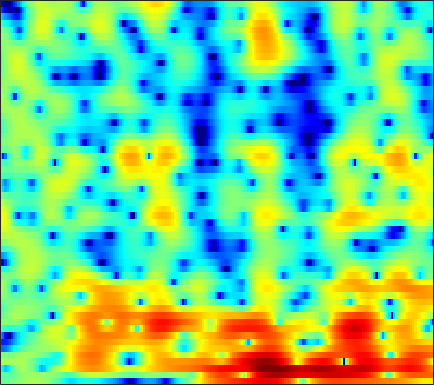

The data file committed next to this chart (first rows):
-1.4716, -1.3681, -1.169, -0.92174, -0.73807, -0.442, -0.12768, 0.11437, 0.42785, 0.72591, 0.99466, 1.1751, 1.3841, 1.5469, 1.6455, 1.7098, 1.7009, 1.6511, 1.5376, 1.3234, 1.0485, 0.77161, 0.30969, -0.25433
-1.306, -1.679, -1.977, -2.014, -1.88, -1.534, -1.069, -0.6939, -0.2065, 0.232, 0.6023, 0.8235, 1.035, 1.163, 1.216, 1.215, 1.182, 1.144, 1.07, 0.9909, 0.9124, 0.8494, 0.7399, 0.5763
-4.462, -6.71, -8.648, -7.308, -5.297, -2.848, -1.052, -0.05047, 0.8934, 1.457, 1.675, 1.61, 1.264, 0.5503, -0.2327, -1.66, -3.621, -5.52, -8.441, -10.2, -8.405, -6.169, -3.537, -1.453
1.978, 1.771, 1.569, 1.504, 1.558, 1.695, 1.865, 1.975, 2.045, 2.024, 1.836, 1.582, 1.073, 0.3841, -0.2616, -1.268, -2.438, -3.345, -4.454, -5.267, -5.641, -5.726, -5.665, -5.569
-0.1567, -0.3587, -0.4642, -0.3986, -0.2626, -0.01267, 0.3103, 0.5757, 0.9128, 1.206, 1.445, 1.55, 1.609, 1.567, 1.46, 1.232, 0.9051, 0.6192, 0.1848, -0.3139, -0.9217, -1.435, -2.281, -3.323
-12.46, -13.42, -12.74, -10.88, -9.399, -7.652, -6.161, -5.157, -3.995, -3.012, -2.136, -1.571, -0.9285, -0.3973, -0.07917, 0.2569, 0.5307, 0.7224, 0.911, 1.052, 1.157, 1.214, 1.279, 1.388
-15.84, -16.95, -16.86, -15.7, -14.38, -12.52, -10.62, -9.27, -7.515, -6.031, -4.766, -3.934, -2.953, -2.083, -1.494, -0.7689, -0.1215, 0.324, 0.8521, 1.303, 1.709, 1.985, 2.308, 2.588
-10.7, -13.34, -18.49, -32.78, -25.96, -16.57, -12.25, -10.03, -7.869, -6.291, -5.097, -4.447, -3.68, -2.966, -2.413, -1.602, -0.7257, -0.05571, 0.7849, 1.595, 2.318, 2.789, 3.308, 3.691
-2.316, -3.059, -3.877, -4.451, -4.642, -4.484, -4.087, -3.811, -3.674, -3.956, -4.628, -5.447, -7.1, -9.368, -10.4, -8.943, -5.907, -3.811, -1.583, 0.1406, 1.456, 2.227, 2.986, 3.559
0.06655, 0.1222, 0.227, 0.3234, 0.3425, 0.3779, 0.2973, 0.1996, -0.1748, -0.7751, -1.628, -2.512, -3.949, -5.36, -5.915, -5.536, -4.352, -3.419, -2.288, -1.48, -1.066, -0.9638, -0.9229, -0.7658
-2.685, -1.568, -0.341, 0.571, 1.087, 1.546, 1.783, 1.878, 1.894, 1.786, 1.5, 1.254, 0.9066, 0.5872, 0.36, 0.06609, -0.2174, -0.4638, -0.9259, -1.694, -3.103, -4.647, -8.042, -15.4
-3.767, -2.604, -1.412, -0.5373, -0.01501, 0.5267, 0.8954, 1.087, 1.219, 1.273, 1.247, 1.181, 1.047, 0.8631, 0.6828, 0.4235, 0.1189, -0.1599, -0.5826, -1.118, -1.7, -2.126, -2.642, -2.89
-1.139, -0.9402, -0.6892, -0.4991, -0.3892, -0.2789, -0.1716, -0.1041, -0.02805, 0.02547, 0.07121, 0.08799, 0.04153, -0.07728, -0.1884, -0.3682, -0.5757, -0.7173, -0.887, -0.9787, -0.9498, -0.8671, -0.6884, -0.3786
1.076, 0.6811, 0.07404, -0.5979, -1.131, -1.723, -2.079, -2.112, -1.892, -1.497, -1.101, -0.8961, -0.765, -0.8624, -1.075, -1.532, -2.095, -2.511, -2.86, -2.803, -2.293, -1.753, -0.8344, 0.1309
2.508, 1.692, 0.202, -1.834, -3.938, -8.069, -13.32, -12.31, -7.262, -3.924, -1.933, -1.065, -0.5313, -0.6246, -1.116, -2.441, -4.738, -7.413, -13.28, -15.65, -8.797, -5.485, -2.429, -0.2857
1.777, 1.293, 0.4068, -0.7474, -1.744, -3.045, -3.837, -3.697, -2.636, -1.327, -0.2076, 0.3894, 0.8144, 0.7654, 0.4293, -0.3941, -1.602, -2.636, -3.825, -4.262, -3.877, -3.261, -2.342, -1.523
-0.8473, -0.717, -0.5658, -0.4445, -0.3301, -0.1006, 0.2131, 0.5177, 1.019, 1.543, 1.993, 2.268, 2.472, 2.477, 2.346, 2.002, 1.486, 1.019, 0.3108, -0.5152, -1.497, -2.364, -3.922, -6.202
-6.06, -5.745, -4.958, -3.882, -2.975, -1.763, -0.6242, 0.1442, 1.04, 1.789, 2.381, 2.711, 2.995, 3.115, 3.096, 2.919, 2.582, 2.221, 1.581, 0.7564, -0.2652, -1.217, -2.776, -4.569
-18.08, -21.19, -15.75, -10.36, -7.53, -4.712, -2.606, -1.348, -0.01575, 1.005, 1.78, 2.209, 2.612, 2.828, 2.876, 2.806, 2.591, 2.343, 1.908, 1.383, 0.772, 0.2807, -0.342, -0.9033
-10.77, -10.68, -9.404, -7.338, -5.723, -3.74, -2.066, -1.02, 0.1319, 1.03, 1.699, 2.067, 2.407, 2.573, 2.597, 2.512, 2.302, 2.074, 1.698, 1.257, 0.7745, 0.422, -0.02236, -0.4165
-4.231, -3.757, -3.039, -2.207, -1.544, -0.6724, 0.1519, 0.704, 1.331, 1.833, 2.192, 2.372, 2.489, 2.473, 2.379, 2.14, 1.776, 1.427, 0.8723, 0.2273, -0.4565, -0.9695, -1.614, -2.114
-0.3976, 0.03189, 0.5357, 0.9858, 1.296, 1.659, 1.959, 2.148, 2.339, 2.452, 2.491, 2.467, 2.347, 2.133, 1.9, 1.474, 0.9055, 0.3711, -0.5187, -1.628, -2.987, -4.172, -5.843, -7.257
2.326, 2.549, 2.738, 2.806, 2.793, 2.714, 2.571, 2.44, 2.244, 2.022, 1.78, 1.58, 1.298, 0.9817, 0.7066, 0.2802, -0.2455, -0.7483, -1.624, -2.836, -4.568, -6.355, -9.889, -16.11
4.452, 4.353, 4.031, 3.52, 3.03, 2.291, 1.53, 0.9783, 0.326, -0.2115, -0.6771, -1.001, -1.403, -1.768, -1.962, -2.081, -2.075, -2.036, -2.042, -2.229, -2.63, -3.086, -3.784, -4.332
6.224, 5.695, 4.667, 3.269, 1.959, -0.1214, -2.422, -4.002, -5.287, -5.515, -5.441, -5.596, -6.387, -7.765, -8.758, -8.728, -6.804, -5.035, -3.038, -1.593, -0.6092, -0.1466, 0.2428, 0.4168
6.824, 6.001, 4.55, 2.606, 0.7318, -2.621, -7.539, -13.26, -16.9, -11.03, -8.389, -7.765, -8.262, -10.12, -12.22, -12.53, -8.564, -5.661, -2.769, -0.7158, 0.682, 1.416, 2.036, 2.276
5.357, 4.573, 3.368, 1.961, 0.795, -0.8682, -2.494, -3.516, -4.422, -4.749, -4.767, -4.73, -4.657, -4.576, -4.384, -3.857, -2.967, -2.14, -0.978, 0.1012, 0.9812, 1.492, 1.923, 2.071
3.027, 2.37, 1.49, 0.6268, -0.001757, -0.7745, -1.474, -1.92, -2.41, -2.759, -2.978, -3.053, -3.051, -2.916, -2.704, -2.278, -1.683, -1.17, -0.433, 0.2909, 0.9485, 1.354, 1.744, 1.948
-0.02893, -0.7709, -1.536, -1.981, -2.154, -2.252, -2.313, -2.383, -2.541, -2.78, -3.079, -3.304, -3.564, -3.642, -3.538, -3.109, -2.39, -1.722, -0.7495, 0.2006, 1.065, 1.612, 2.21, 2.626
-5.614, -7.916, -9.499, -8.169, -6.602, -4.928, -3.847, -3.411, -3.229, -3.503, -4.221, -5.063, -6.535, -8.188, -8.938, -8.236, -6.054, -4.236, -2.087, -0.3349, 1.063, 1.9, 2.796, 3.436
-6.85, -9.538, -11.4, -9.258, -7.24, -5.177, -3.909, -3.365, -3.137, -3.437, -4.31, -5.422, -7.719, -11.34, -14.49, -12.88, -8.048, -5.281, -2.565, -0.5821, 0.8784, 1.74, 2.619, 3.283
-2.136, -2.726, -3.157, -3.158, -2.943, -2.535, -2.141, -1.927, -1.821, -1.927, -2.245, -2.581, -3.106, -3.491, -3.556, -3.221, -2.461, -1.726, -0.7528, 0.1008, 0.7578, 1.134, 1.493, 1.788
-0.6865, -1.037, -1.265, -1.253, -1.117, -0.8575, -0.5812, -0.4134, -0.2655, -0.2032, -0.2094, -0.219, -0.1983, -0.09646, 0.0407, 0.2999, 0.595, 0.7961, 0.9687, 0.9588, 0.7161, 0.3508, -0.3389, -1.149
-2.415, -3.172, -3.209, -2.322, -1.461, -0.4573, 0.2293, 0.5, 0.6299, 0.5297, 0.3761, 0.3231, 0.4934, 0.9099, 1.353, 1.959, 2.465, 2.679, 2.711, 2.351, 1.514, 0.4682, -1.685, -5.343
-8.244, -16.86, -12.33, -5.289, -2.644, -0.5872, 0.3601, 0.5141, -0.0003358, -1.339, -3.514, -5.308, -5.714, -3.107, -0.9695, 1.244, 2.711, 3.393, 3.797, 3.688, 3.077, 2.335, 0.9574, -0.6162
-1.171, -1.542, -1.441, -0.7553, -0.1232, 0.5381, 0.8024, 0.663, -0.1031, -1.617, -3.994, -6.005, -6.505, -3.773, -1.565, 0.681, 2.146, 2.836, 3.278, 3.259, 2.843, 2.306, 1.379, 0.275
-0.3696, -0.1366, 0.2405, 0.6506, 0.9462, 1.256, 1.415, 1.404, 1.236, 0.915, 0.5907, 0.4348, 0.4678, 0.8168, 1.203, 1.728, 2.125, 2.275, 2.247, 1.919, 1.281, 0.568, -0.6964, -2.388
-2.251, -1.466, -0.5343, 0.2447, 0.7258, 1.241, 1.608, 1.793, 1.945, 2.011, 2.025, 2.025, 2.025, 2.037, 2.039, 2.012, 1.914, 1.764, 1.431, 0.9089, 0.1552, -0.5798, -1.859, -3.531
-4.206, -2.854, -1.417, -0.3025, 0.3641, 1.062, 1.573, 1.855, 2.103, 2.24, 2.273, 2.248, 2.16, 2.009, 1.863, 1.629, 1.351, 1.112, 0.7366, 0.287, -0.2609, -0.7449, -1.5, -2.392
-3.732, -2.477, -1.119, -0.06214, 0.5704, 1.22, 1.689, 1.934, 2.128, 2.182, 2.11, 1.977, 1.706, 1.342, 1.034, 0.5912, 0.1607, -0.1208, -0.4218, -0.6349, -0.7924, -0.9085, -1.075, -1.294
-1.328, -0.5808, 0.2516, 0.9165, 1.306, 1.699, 1.967, 2.085, 2.145, 2.07, 1.841, 1.551, 0.9886, 0.2248, -0.4828, -1.534, -2.544, -3.102, -3.345, -3.001, -2.324, -1.776, -1.135, -0.6552
0.9997, 1.271, 1.501, 1.598, 1.608, 1.592, 1.579, 1.591, 1.619, 1.603, 1.435, 1.149, 0.4615, -0.6969, -1.985, -4.495, -8.467, -12.94, -14.32, -8.5, -4.739, -2.867, -1.158, -0.04213
2.168, 1.968, 1.454, 0.6463, -0.09563, -1.094, -1.706, -1.669, -1.051, -0.1996, 0.4743, 0.7356, 0.6854, 0.1186, -0.6476, -2.126, -3.961, -5.136, -5.397, -4.035, -2.266, -1.103, 0.09598, 0.916
2.179, 1.687, 0.5809, -1.238, -3.321, -7.951, -19.15, -15.38, -6.669, -2.721, -0.4742, 0.5632, 1.352, 1.643, 1.609, 1.346, 0.9845, 0.7435, 0.5569, 0.5511, 0.6712, 0.7873, 0.9146, 0.9585
1.54, 1.311, 0.7212, -0.2109, -1.118, -2.408, -3.19, -3.012, -1.894, -0.4593, 0.7932, 1.506, 2.141, 2.465, 2.528, 2.427, 2.164, 1.888, 1.445, 0.9298, 0.3546, -0.1208, -0.7961, -1.485
0.3982, 0.7222, 1, 1.126, 1.153, 1.177, 1.272, 1.417, 1.718, 2.072, 2.394, 2.572, 2.682, 2.618, 2.463, 2.112, 1.593, 1.095, 0.2822, -0.7194, -1.946, -3.029, -4.714, -6.611
-1.022, -0.1427, 0.8225, 1.575, 2.027, 2.503, 2.848, 3.036, 3.203, 3.269, 3.211, 3.081, 2.788, 2.349, 1.929, 1.251, 0.4517, -0.2321, -1.277, -2.519, -4.073, -5.542, -8.108, -11.86
-2.159, -0.8288, 0.6303, 1.786, 2.47, 3.159, 3.62, 3.83, 3.922, 3.814, 3.506, 3.138, 2.466, 1.609, 0.8522, -0.2534, -1.373, -2.159, -3.103, -3.958, -4.841, -5.621, -6.9, -8.434
-2.491, -0.9229, 0.7724, 2.085, 2.841, 3.578, 4.044, 4.223, 4.238, 3.988, 3.468, 2.882, 1.802, 0.3356, -1.043, -3.273, -5.762, -7.286, -7.853, -6.988, -5.87, -5.248, -4.796, -4.655
-1.986, -0.5683, 0.9364, 2.057, 2.69, 3.29, 3.637, 3.741, 3.686, 3.405, 2.866, 2.268, 1.152, -0.4477, -2.073, -5.082, -9.754, -14.85, -14.51, -9.004, -5.814, -4.297, -2.985, -2.219
-0.8444, -0.05906, 0.758, 1.335, 1.624, 1.849, 1.919, 1.899, 1.797, 1.628, 1.368, 1.097, 0.6006, -0.08031, -0.7347, -1.707, -2.626, -3.085, -3.158, -2.687, -1.958, -1.421, -0.839, -0.4518
0.3679, 0.4686, 0.4556, 0.2686, 0.01449, -0.4418, -0.9419, -1.265, -1.522, -1.496, -1.189, -0.855, -0.3899, 0.01252, 0.2504, 0.466, 0.6128, 0.7037, 0.8292, 0.9586, 1.063, 1.09, 1.024, 0.8394
1.171, 0.732, -0.02163, -1.027, -1.974, -3.56, -5.538, -7.22, -8.946, -8.432, -6.084, -4.198, -2.045, -0.3583, 0.6614, 1.713, 2.472, 2.876, 3.207, 3.325, 3.209, 2.965, 2.413, 1.586
0.5584, -0.2134, -1.399, -2.824, -4.081, -6.11, -8.846, -11.65, -15.95, -14.43, -9.206, -6.139, -2.982, -0.583, 0.8412, 2.352, 3.462, 4.059, 4.559, 4.716, 4.52, 4.127, 3.237, 1.829
-2.623, -3.588, -4.955, -6.371, -7.432, -8.777, -9.883, -10.36, -10.26, -9.188, -7.289, -5.58, -3.243, -1.068, 0.3509, 1.935, 3.174, 3.866, 4.483, 4.748, 4.667, 4.364, 3.625, 2.472
-8.074, -9.387, -11.15, -12.74, -13.88, -15.42, -16.88, -17.56, -16.79, -13.7, -10.16, -7.686, -4.774, -2.322, -0.7819, 0.9225, 2.233, 2.978, 3.665, 4.043, 4.133, 4.027, 3.673, 3.119
-14.73, -17, -20.23, -22.51, -22.73, -22.33, -23.27, -25.19, -24, -16.94, -11.47, -8.347, -5.054, -2.492, -0.9511, 0.6835, 1.885, 2.544, 3.14, 3.452, 3.529, 3.475, 3.297, 3.049
-19.53, -21.26, -24.41, -26.83, -24.33, -19.77, -16.52, -14.48, -11.88, -9.128, -6.401, -4.487, -2.244, -0.402, 0.735, 1.887, 2.668, 3.017, 3.208, 3.113, 2.806, 2.494, 2.085, 1.794
